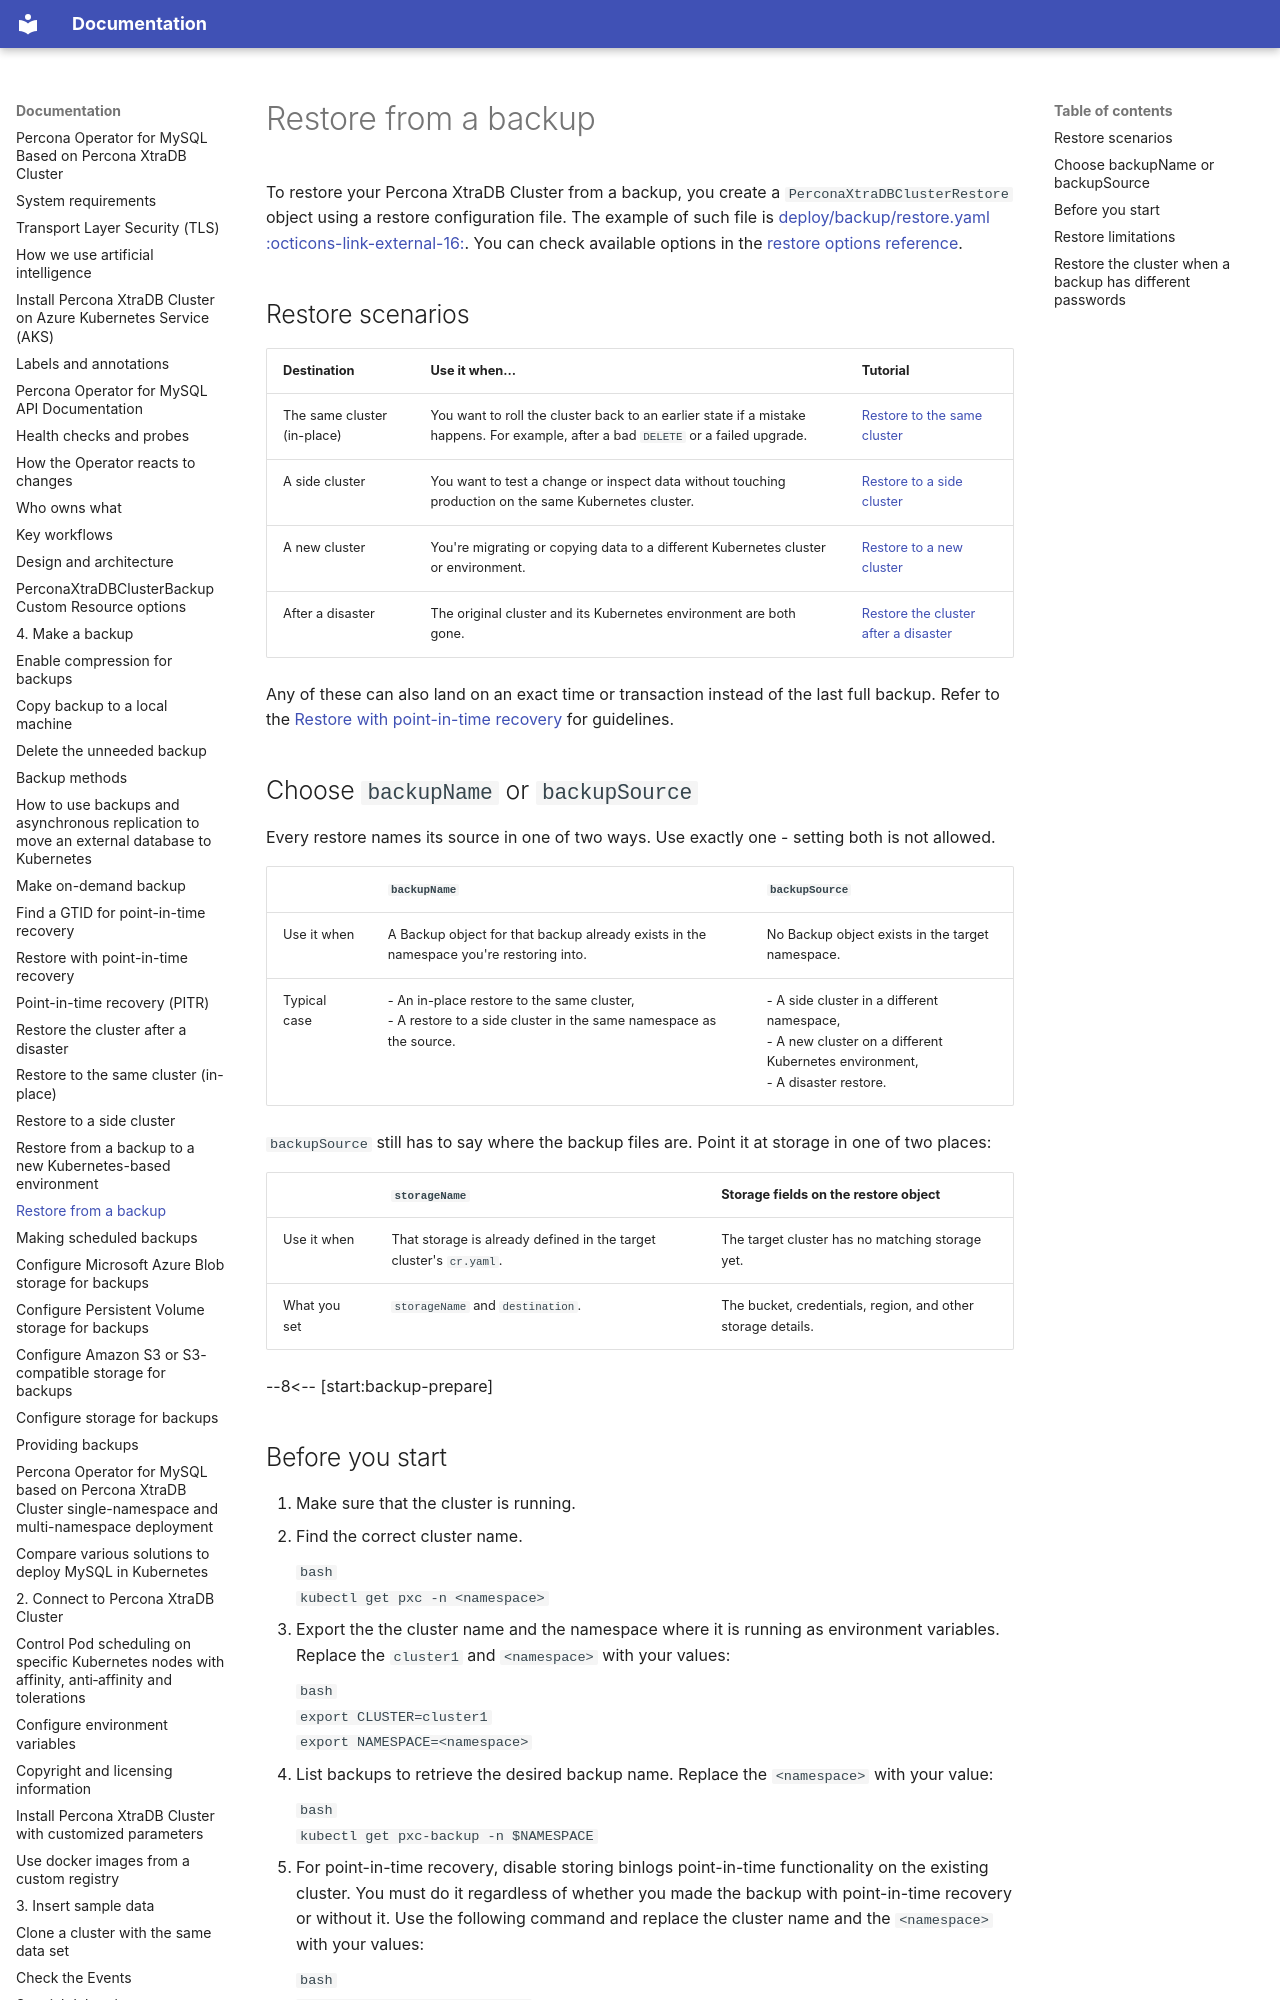

repository: percona/k8spxc-docs · page: backups-restore/index.html · generator: mkdocs

# Restore from a backup

To restore your Percona XtraDB Cluster from a backup, you create a `PerconaXtraDBClusterRestore` object using a restore configuration file. The example of such file is [deploy/backup/restore.yaml :octicons-link-external-16:](https://github.com/percona/percona-xtradb-cluster-operator/blob/v{{release}}/deploy/backup/restore.yaml). You can check available options in the [restore options reference](restore-cr.md).

## Restore scenarios

| Destination | Use it when... | Tutorial |
| --- | --- | --- |
| The same cluster (in-place) | You want to roll the cluster back to an earlier state if a mistake happens. For example, after a bad `DELETE` or a failed upgrade. | [Restore to the same cluster](backups-restore-in-place.md) |
| A side cluster | You want to test a change or inspect data without touching production on the same Kubernetes cluster. | [Restore to a side cluster](backups-restore-side-cluster.md) |
| A new cluster | You're migrating or copying data to a different Kubernetes cluster or environment. | [Restore to a new cluster](backups-restore-to-new-cluster.md) |
| After a disaster | The original cluster and its Kubernetes environment are both gone. | [Restore the cluster after a disaster](backups-restore-disaster.md) |

Any of these can also land on an exact time or transaction instead of the last full backup. Refer to the [Restore with point-in-time recovery](backups-pitr-restore.md) for guidelines.

## Choose `backupName` or `backupSource`

Every restore names its source in one of two ways. Use exactly one - setting both is not allowed.

| | `backupName` | `backupSource` |
| --- | --- | --- |
| Use it when | A Backup object for that backup already exists in the namespace you're restoring into. | No Backup object exists in the target namespace. |
| Typical case | - An in-place restore to the same cluster, <br> - A restore to a side cluster in the same namespace as the source. | - A side cluster in a different namespace, <br> - A new cluster on a different Kubernetes environment, <br> - A disaster restore. |

`backupSource` still has to say where the backup files are. Point it at storage in one of two places:

| | `storageName` | Storage fields on the restore object |
| --- | --- | --- |
| Use it when | That storage is already defined in the target cluster's `cr.yaml`. | The target cluster has no matching storage yet. |
| What you set | `storageName` and `destination`. | The bucket, credentials, region, and other storage details. |

--8<-- [start:backup-prepare]

## Before you start

1. Make sure that the cluster is running.
2. Find the correct cluster name. 

    ```bash
    kubectl get pxc -n <namespace>
    ```

3. Export the the cluster name and the namespace where it is running as environment variables. Replace the `cluster1` and `<namespace>` with your values:

    ```bash
    export CLUSTER=cluster1
    export NAMESPACE=<namespace>
    ```

4. List backups to retrieve the desired backup name. Replace the `<namespace>` with your value:

    ```bash
    kubectl get pxc-backup -n $NAMESPACE
    ```

5. For point-in-time recovery, disable storing binlogs point-in-time functionality on the existing cluster. You must do it regardless of whether you made the backup with point-in-time recovery or without it. Use the following command and replace the cluster name and the `<namespace>` with your values:

    ```bash
    kubectl patch pxc $CLUSTER \
      -n $NAMESPACE \
      --type merge \
      -p '{"spec":{"backup":{"pitr":{"enabled":false}}}}'
    ```

--8<-- [end:backup-prepare]
